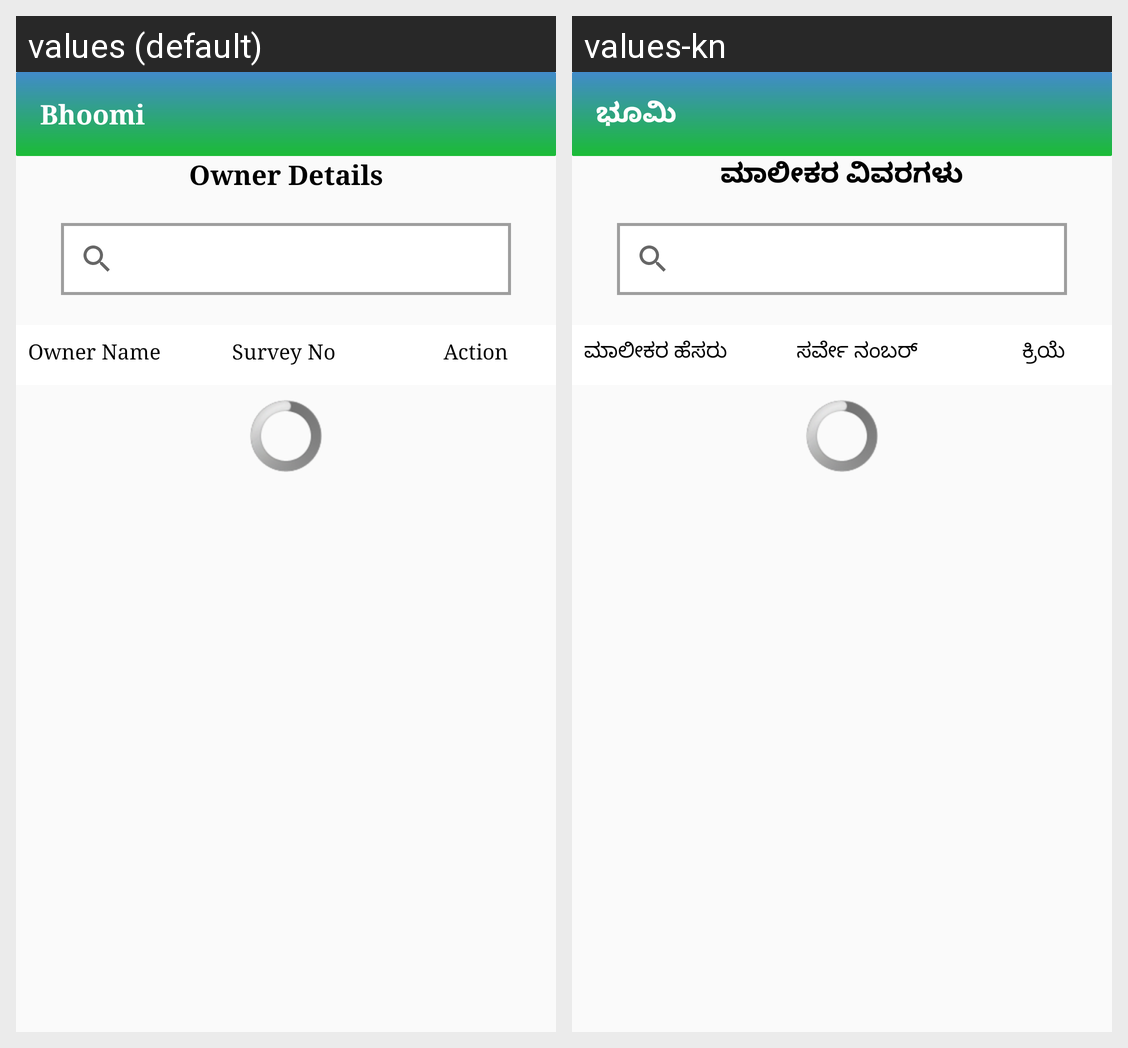

Strings drawn on this Android screen and how each of the app's shown locales translates them:
Android screen res/layout/activity_show_rtc_details_byowner_name.xml rendered under 2 locales, left to right: values (default), values-kn. Device: Nexus 5 (rendered at 1080×1920; each locale shown at half size, 540×960, under a caption strip naming it); theme AppTheme.NoActionBar.
Strings drawn on this screen, with the default value and each locale's value (text and hints the layout hard-codes, and strings that could not be matched under every locale, appear in the picture but are not listed):

bhoomi
  values: Bhoomi
  values-kn: ಭೂಮಿ

owner_details_heading
  values: Owner Details
  values-kn: ಮಾಲೀಕರ ವಿವರಗಳು

owner_name
  values: Owner Name
  values-kn: ಮಾಲೀಕರ ಹೆಸರು

Survey_No
  values: Survey No
  values-kn: ಸರ್ವೇ ನಂಬರ್

action_text
  values: Action
  values-kn: ಕ್ರಿಯೆ
